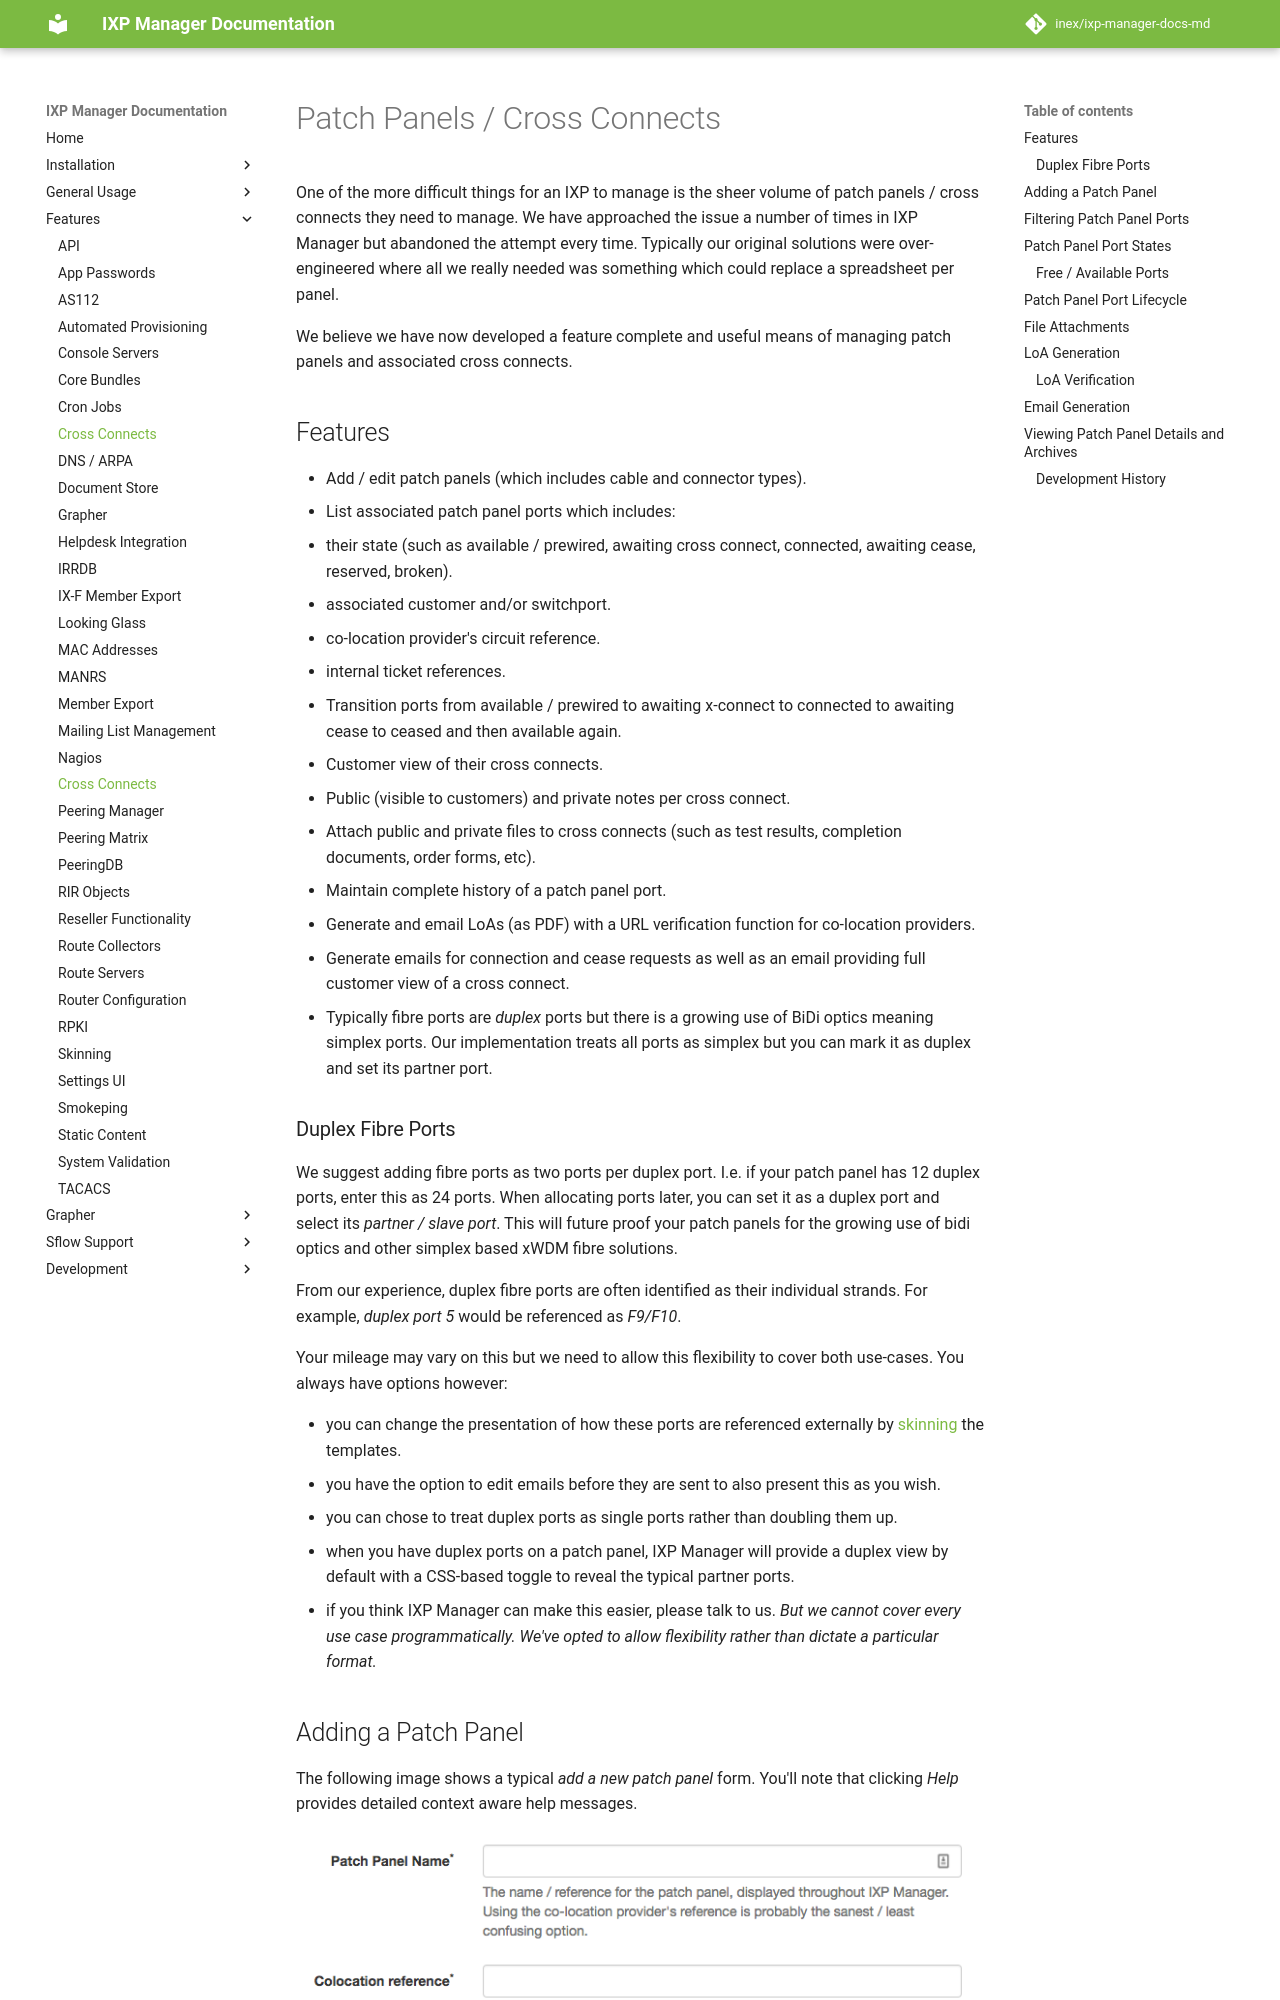

repository: inex/ixp-manager-docs-md · page: 7.5/features/patch-panels/index.html · generator: mkdocs

# Patch Panels / Cross Connects

One of the more difficult things for an IXP to manage is the sheer volume of patch panels / cross connects they need to manage. We have approached the issue a number of times in IXP Manager but abandoned the attempt every time. Typically our original solutions were over-engineered where all we really needed was something which could replace a spreadsheet per panel.

We believe we have now developed a feature complete and useful means of managing patch panels and associated cross connects.

## Features

* Add / edit patch panels  (which includes cable and connector types).
* List associated patch panel ports which includes:
  * their state (such as available / prewired, awaiting cross connect, connected, awaiting cease, reserved, broken).
  * associated customer and/or switchport.
  * co-location provider's circuit reference.
  * internal ticket references.
* Transition ports from available / prewired to awaiting x-connect to connected to awaiting cease to ceased and then available again.
* Customer view of their cross connects.
* Public (visible to customers) and private notes per cross connect.
* Attach public and private files to cross connects (such as test results, completion documents, order forms, etc).
* Maintain complete history of a patch panel port.
* Generate and email LoAs (as PDF) with a URL verification function for co-location providers.
* Generate emails for connection and cease requests as well as an email providing full customer view of a cross connect.
* Typically fibre ports are *duplex* ports but there is a growing use of BiDi optics meaning simplex ports. Our implementation treats all ports as simplex but you can mark it as duplex and set its partner port.
